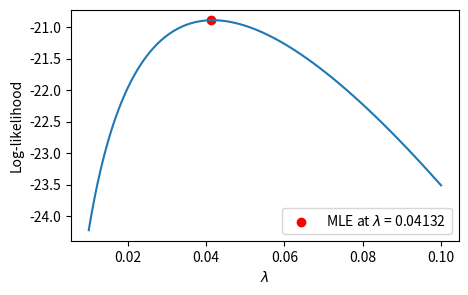

Write the Python code that produced this figure.
"""
Parametric Inference
====================
Explores parametric inference including the method of moments and maximum
likelihood estimation (MLE), with reference to chapters 6 and 9 from
*All of Statistics* (Wasserman, 2004) and Reid (2020).

Source: "quantitative-finance-notebooks" collection
    Notebook 2.1 - Parametric Inference
"""

import numpy as np
import matplotlib.pyplot as plt

# =============================================================================
# 1. Parametric and Nonparametric Models
# =============================================================================
#
# A statistical model F is a set of distributions (or densities or regression
# functions). A parametric model is a set F that can be parameterized by a
# finite number of parameters. For example, if we assume that the data come
# from a normal distribution, then the model is:
#
#   F = { f(x; mu, sigma) = (1 / (sigma * sqrt(2*pi)))
#             * exp( -1/(2*sigma^2) * (x - mu)^2 ),  mu in R, sigma > 0 }
#
# This is a two-parameter model. We write the density as f(x; mu, sigma) to
# show that x is a value of the random variable whereas mu and sigma are
# parameters.
#
# In general, a parametric model takes the form:
#
#   F = { f(x; theta) : theta in Theta }
#
# where theta is an unknown parameter (or vector of parameters) that can take
# values in the parameter space Theta. If theta is a vector but we are only
# interested in one component of theta, we call the remaining parameters
# nuisance parameters. A nonparametric model is a set F that cannot be
# parameterized by a finite number of parameters.

# =============================================================================
# 2. Parametric Inference
# =============================================================================

# -----------------------------------------------------------------------------
# 2.1 The Method of Moments
# -----------------------------------------------------------------------------
#
# The first method for generating parametric estimators is called the method of
# moments. These estimators are not optimal but they are often easy to compute.
# They are also useful as starting values for other methods that require
# iterative numerical routines.
#
# Suppose that the parameter theta = (theta_1, ..., theta_k) has k components.
# For 1 <= j <= k, define the j-th moment:
#
#   alpha_j = E_theta(X^j) = integral of x^j dF_theta(x)
#
# and the j-th sample moment:
#
#   alpha_hat_j = (1/n) * sum_{i=1}^{n} X_i^j
#
# The method of moments estimator theta_hat_n is defined to be the value of
# theta such that:
#
#   alpha_1(theta_hat_n) = alpha_hat_1
#   alpha_2(theta_hat_n) = alpha_hat_2
#       ...
#   alpha_k(theta_hat_n) = alpha_hat_k

# -----------------------------------------------------------------------------
# 2.2 Maximum Likelihood
# -----------------------------------------------------------------------------
#
# The most common method for estimating parameters in a parametric model is the
# maximum likelihood method. Let X_1, ..., X_n be IID with PDF f(x; theta).
#
# The likelihood function is defined by:
#
#   L_n(theta) = prod_{i=1}^{n} f(X_i; theta)
#
# The log-likelihood function is:
#
#   l_n(theta) = log L_n(theta)
#
# The likelihood function is just the joint density of the data, except that we
# treat it as a function of the parameter theta. L_n : Theta -> [0, inf).
# The likelihood function is NOT a density function: in general, L_n(theta)
# does not integrate to 1 (with respect to theta).
#
# The maximum likelihood estimator (MLE), denoted theta_hat_n, is the value of
# theta that maximizes L_n(theta). The maximum of l_n(theta) occurs at the same
# place as the maximum of L_n(theta), so maximizing the log-likelihood leads to
# the same answer. Often, it is easier to work with the log-likelihood.
#
# Example (Reid, 2020): Using the exponential distribution with failure times
# t = [27, 64, 3, 18, 8]. We need an initial estimate for the model parameter
# (lambda), e.g. lambda = 0.1 as a first guess.
#
# Exponential PDF:      f(t) = lambda * exp(-lambda * t)
# Exponential Log-PDF:  ln(f(t)) = ln(lambda) - lambda * t
#
# Substituting lambda = 0.1 and t = [27, 64, 3, 18, 8]:
#
#   L(lambda=0.1 | t) = (ln(0.1) - 0.1*27) + (ln(0.1) - 0.1*64)
#                      + (ln(0.1) - 0.1*3)  + (ln(0.1) - 0.1*18)
#                      + (ln(0.1) - 0.1*8)
#                      = -23.512925

# --- MLE for Exponential Distribution: grid search over lambda ---

t = np.array([27, 64, 3, 18, 8])
lambda_array = np.geomspace(0.01, 0.1, 100)
LL = np.zeros(len(lambda_array))

for i, lambda_value in enumerate(lambda_array):
    loglik = np.log(lambda_value) - lambda_value * t
    LL[i] = loglik.sum()

max_LL = LL[np.argmax(LL)]
max_lambda = lambda_array[np.argmax(LL)]

# Plot the log-likelihood over the range of lambda values
plt.figure(figsize=(5, 3))
plt.plot(lambda_array, LL)
plt.xlabel(r'$\lambda$')
plt.ylabel('Log-likelihood')
plt.scatter(max_lambda, max_LL, color='r',
            label=f'MLE at $\\lambda$ = {max_lambda:.5f}')
plt.legend()
plt.show()
